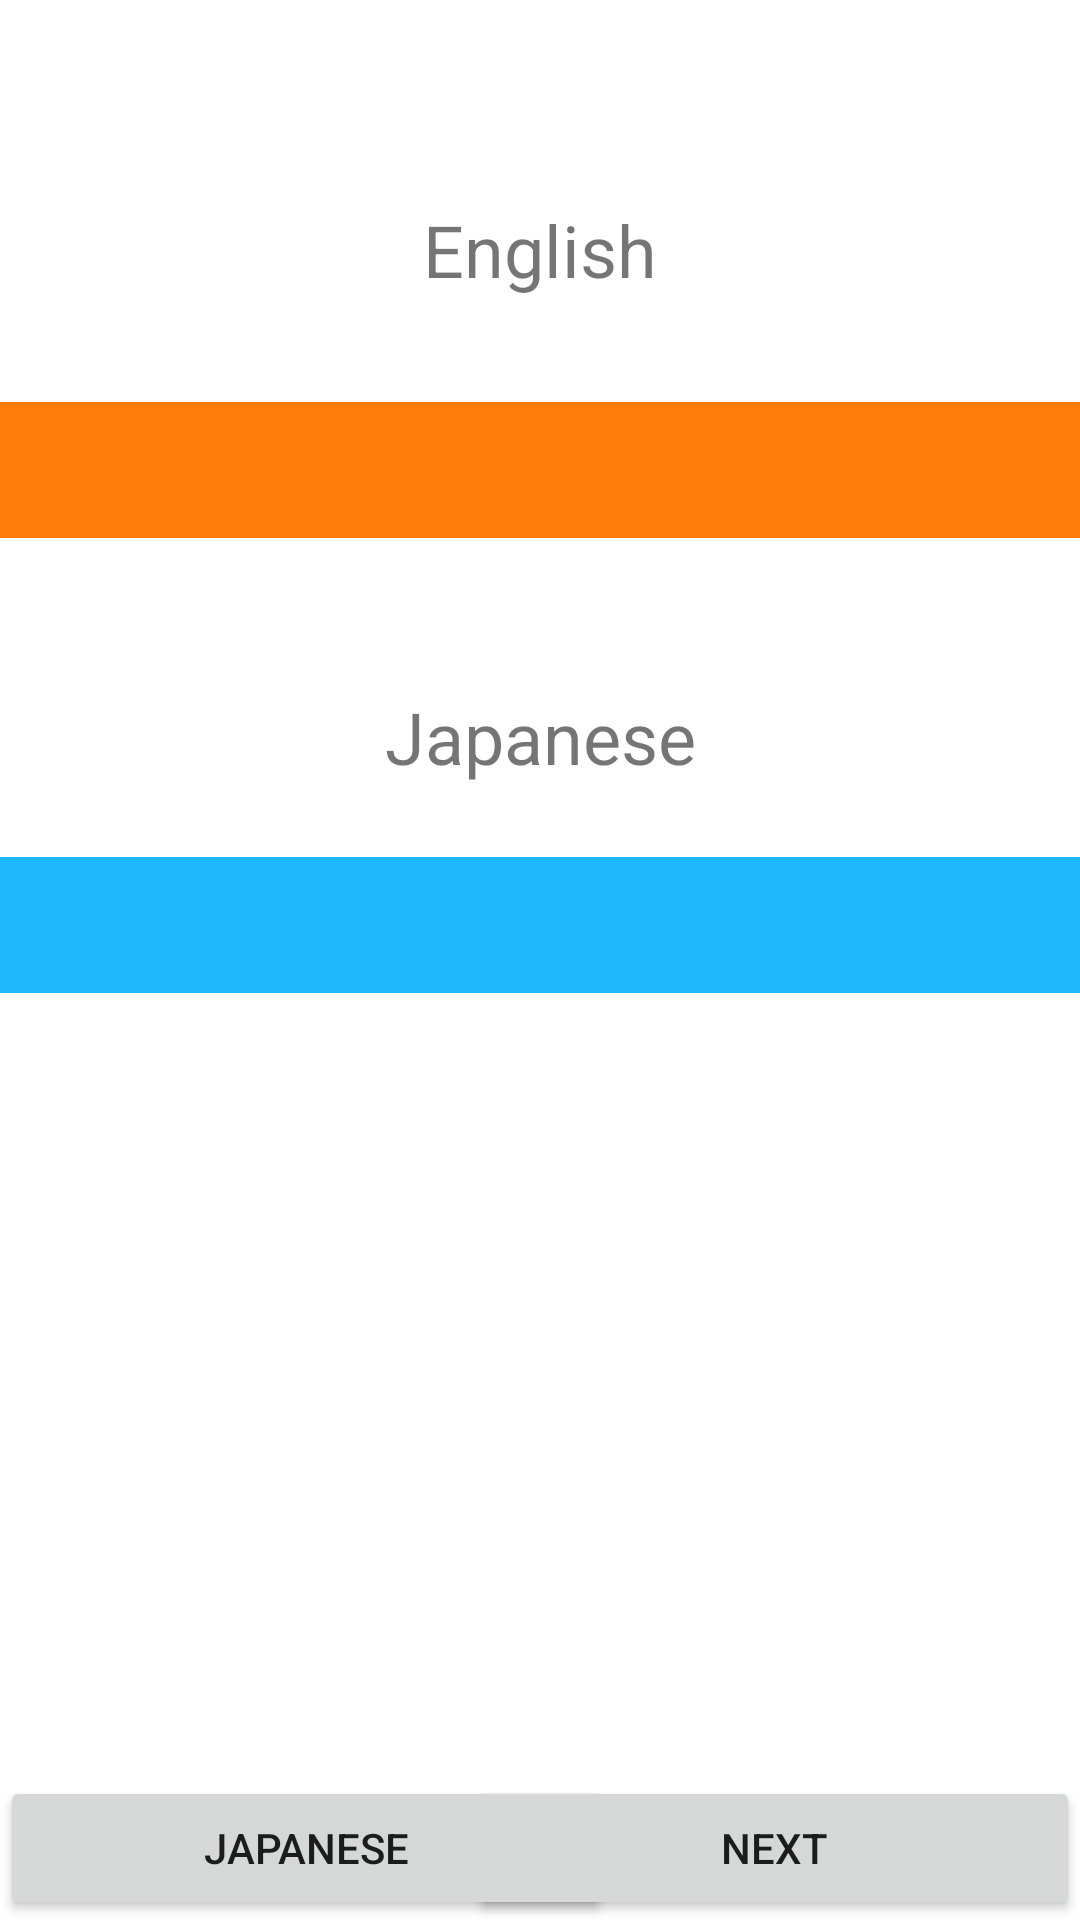

Produce the Android XML layout that renders to this screen, including the resource entries it uses.
<!-- AndroidManifest.xml: application theme Theme.WordMemorize -->
<!-- res/layout/fragment_study.xml -->
<?xml version="1.0" encoding="utf-8"?>
<androidx.constraintlayout.widget.ConstraintLayout xmlns:android="http://schemas.android.com/apk/res/android"
    xmlns:app="http://schemas.android.com/apk/res-auto"
    xmlns:tools="http://schemas.android.com/tools"
    android:id="@+id/constraintLayout"
    android:layout_width="match_parent"
    android:layout_height="match_parent"
    tools:context=".view.StudyFragment">

    <TextView
        android:id="@+id/eng_Title"
        android:layout_width="wrap_content"
        android:layout_height="wrap_content"
        android:layout_marginTop="32dp"
        android:text="English"
        android:textSize="24sp"
        app:layout_constraintBottom_toTopOf="@+id/eng_Word"
        app:layout_constraintEnd_toEndOf="parent"
        app:layout_constraintStart_toStartOf="parent"
        app:layout_constraintTop_toTopOf="parent" />

    <TextView
        android:id="@+id/eng_Word"
        android:layout_width="0dp"
        android:layout_height="wrap_content"
        android:layout_marginTop="134dp"
        android:background="#FF7C0A"
        android:text=""
        android:textAlignment="center"
        android:textSize="34sp"
        app:layout_constraintEnd_toEndOf="parent"
        app:layout_constraintStart_toStartOf="parent"
        app:layout_constraintTop_toTopOf="parent" />

    <TextView
        android:id="@+id/jp_Title"
        android:layout_width="wrap_content"
        android:layout_height="wrap_content"
        android:layout_marginTop="50dp"
        android:text="Japanese"
        android:textSize="24sp"
        app:layout_constraintEnd_toEndOf="parent"
        app:layout_constraintStart_toStartOf="parent"
        app:layout_constraintTop_toBottomOf="@+id/eng_Word" />

    <TextView
        android:id="@+id/jp_Word"
        android:layout_width="0dp"
        android:layout_height="wrap_content"
        android:layout_marginTop="24dp"
        android:background="#1EB8FD"
        android:text=""
        android:textAlignment="center"
        android:textSize="34sp"
        app:layout_constraintEnd_toEndOf="parent"
        app:layout_constraintStart_toStartOf="parent"
        app:layout_constraintTop_toBottomOf="@+id/jp_Title" />

    <Button
        android:id="@+id/japanese_Button"
        android:layout_width="204dp"
        android:layout_height="wrap_content"
        android:text="JAPANESE"
        app:layout_constraintBottom_toBottomOf="parent"
        app:layout_constraintStart_toStartOf="parent" />

    <Button
        android:id="@+id/next_Button"
        android:layout_width="204dp"
        android:layout_height="wrap_content"
        android:text="NEXT"
        app:layout_constraintBottom_toBottomOf="parent"
        app:layout_constraintEnd_toEndOf="parent" />
</androidx.constraintlayout.widget.ConstraintLayout>
<!-- resources referenced by this layout -->
<resources>
  <style name="Theme.WordMemorize" parent="Theme.MaterialComponents.DayNight.DarkActionBar">
          
          <item name="colorPrimary">@color/purple_500</item>
          <item name="colorPrimaryVariant">@color/purple_700</item>
          <item name="colorOnPrimary">@color/white</item>
          
          <item name="colorSecondary">@color/teal_200</item>
          <item name="colorSecondaryVariant">@color/teal_700</item>
          <item name="colorOnSecondary">@color/black</item>
          
          <item name="android:statusBarColor" tools:targetApi="l">?attr/colorPrimaryVariant</item>
          
      </style>
  <!-- not gathered from this repository: default colours our renderer supplied (Android Studio template values) -->
  <color name="purple_500">#FF6200EE</color>
  <color name="purple_700">#FF3700B3</color>
  <color name="teal_200">#FF03DAC5</color>
  <color name="teal_700">#FF018786</color>
  <color name="black">#FF000000</color>
  <color name="white">#FFFFFFFF</color>
</resources>
